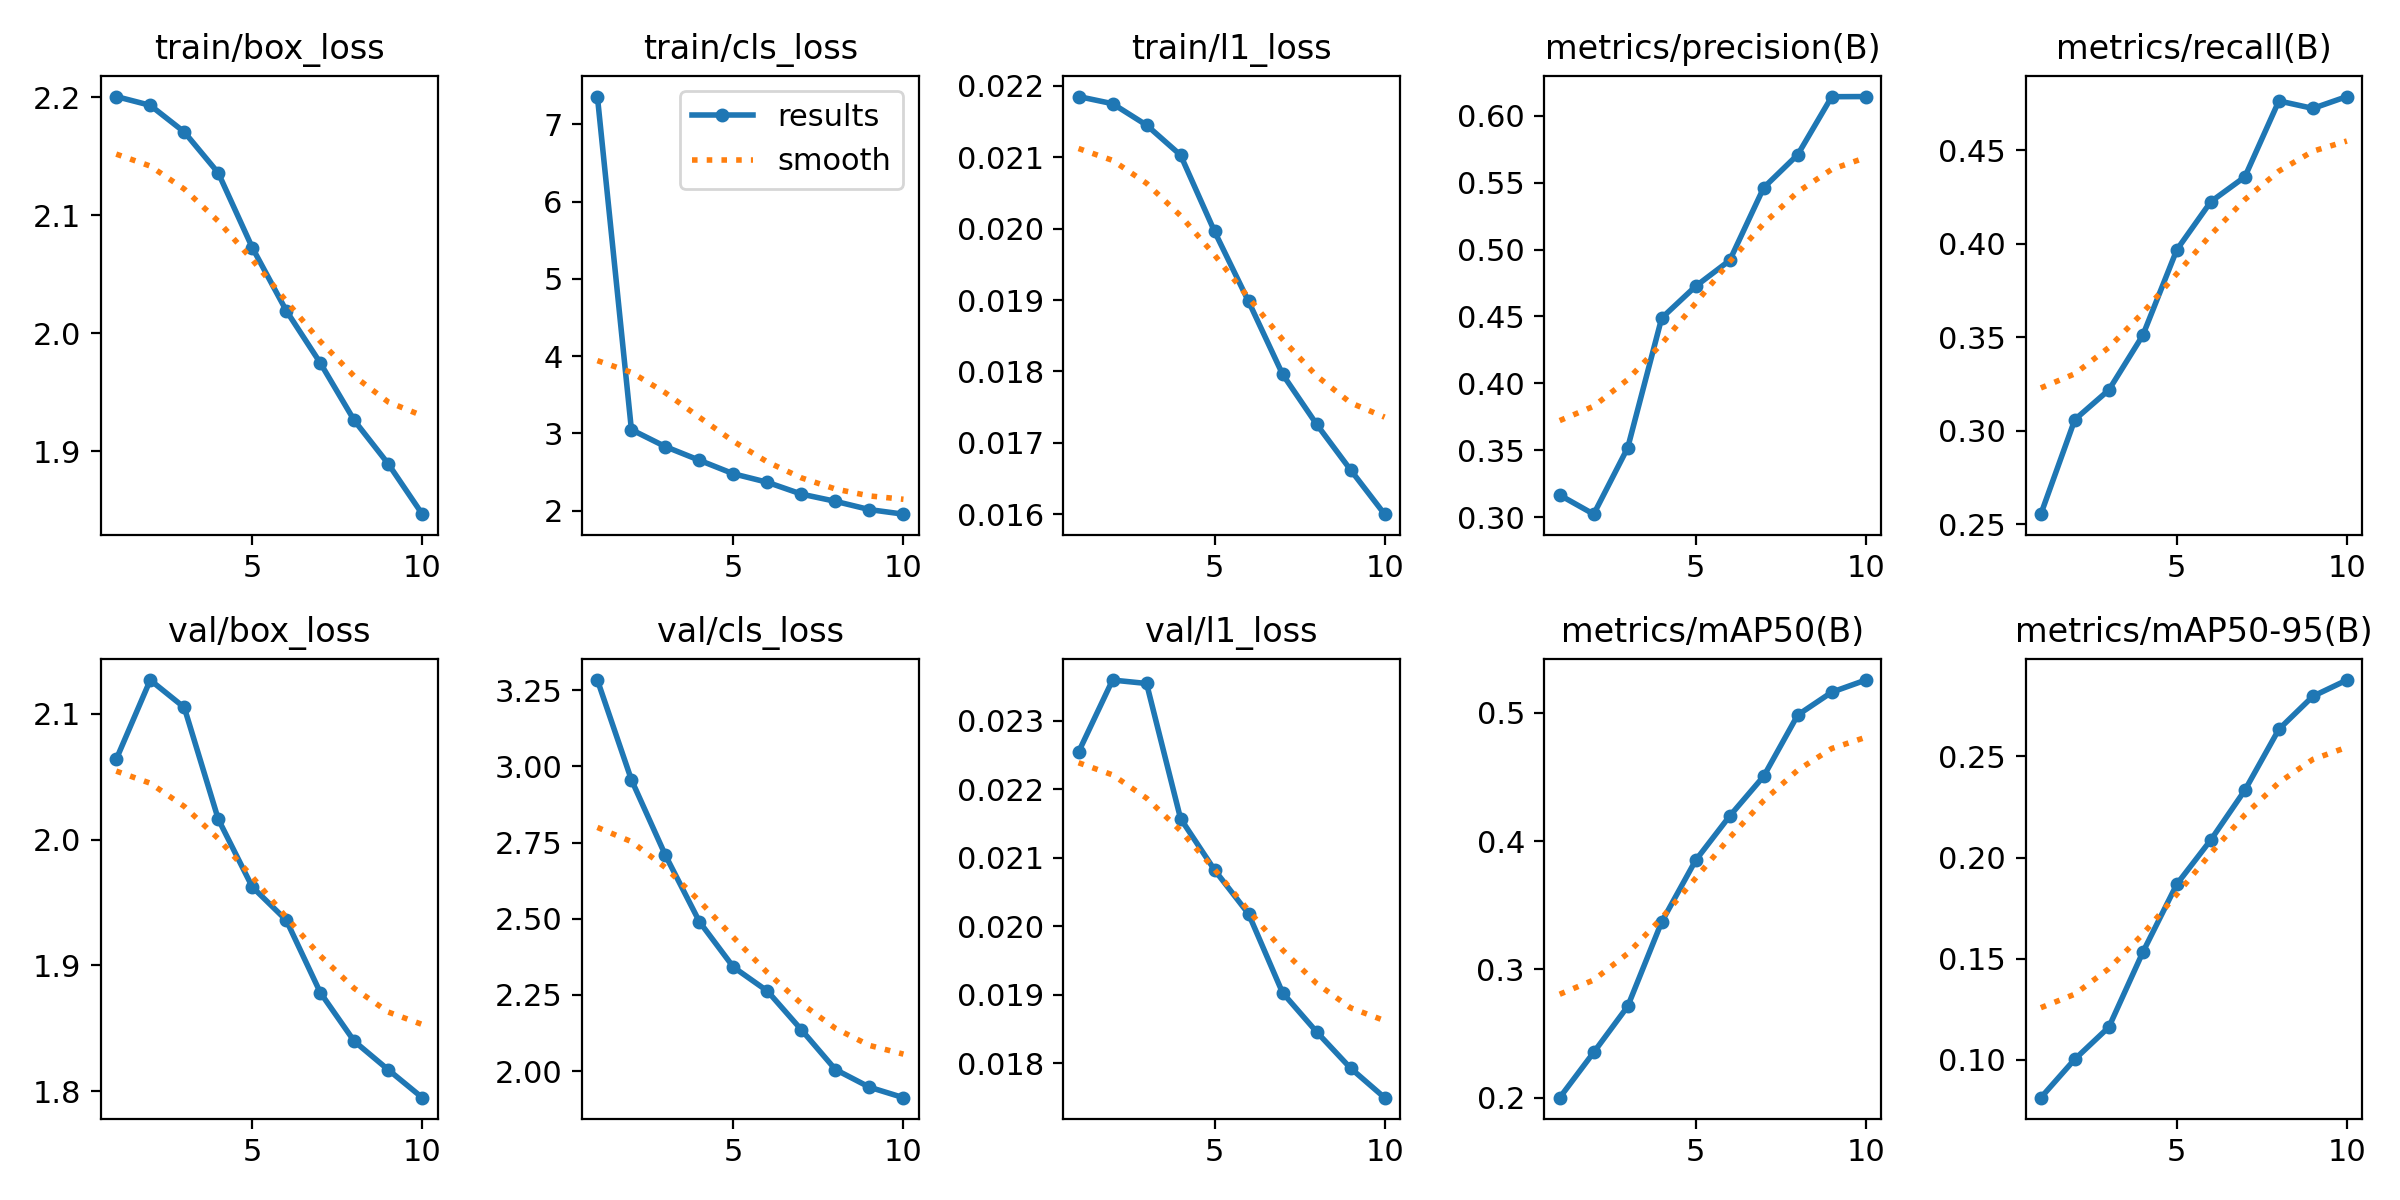

Values plotted in this chart, from the file beside it:
epoch, time, train/box_loss, train/cls_loss, train/l1_loss, metrics/precision(B), metrics/recall(B), metrics/mAP50(B), metrics/mAP50-95(B), val/box_loss, val/cls_loss, val/l1_loss, lr/pg0, lr/pg1, lr/pg2
1, 191.5, 2.2, 7.362, 0.02185, 0.3164, 0.2553, 0.2, 0.08125, 2.064, 3.283, 0.02254, 0.0004158, 0.0004158, 0.0004158
2, 375.5, 2.193, 3.049, 0.02175, 0.3021, 0.3059, 0.2353, 0.1003, 2.127, 2.956, 0.02359, 0.0007501, 0.0007501, 0.0007501
3, 555.7, 2.17, 2.829, 0.02145, 0.3518, 0.3217, 0.2712, 0.1161, 2.105, 2.708, 0.02354, 0.001002, 0.001002, 0.001002
4, 734.6, 2.136, 2.653, 0.02103, 0.4489, 0.351, 0.337, 0.1532, 2.016, 2.49, 0.02157, 0.0008787, 0.0008787, 0.0008787
5, 915.5, 2.073, 2.478, 0.01996, 0.4727, 0.3968, 0.3851, 0.1869, 1.962, 2.341, 0.02082, 0.000755, 0.000755, 0.000755
6, 1095, 2.019, 2.368, 0.01898, 0.492, 0.4225, 0.4195, 0.2087, 1.936, 2.263, 0.02018, 0.0006312, 0.0006312, 0.0006312
7, 1274, 1.975, 2.215, 0.01796, 0.5464, 0.4357, 0.4506, 0.2333, 1.878, 2.136, 0.01903, 0.0005075, 0.0005075, 0.0005075
8, 1457, 1.926, 2.121, 0.01726, 0.571, 0.4763, 0.4983, 0.2634, 1.84, 2.005, 0.01846, 0.0003837, 0.0003837, 0.0003837
9, 1637, 1.889, 2.014, 0.01662, 0.6144, 0.4723, 0.5161, 0.2797, 1.817, 1.947, 0.01793, 0.00026, 0.00026, 0.00026
10, 1816, 1.847, 1.955, 0.016, 0.6145, 0.4787, 0.5255, 0.2878, 1.795, 1.913, 0.0175, 0.0001363, 0.0001363, 0.0001363
